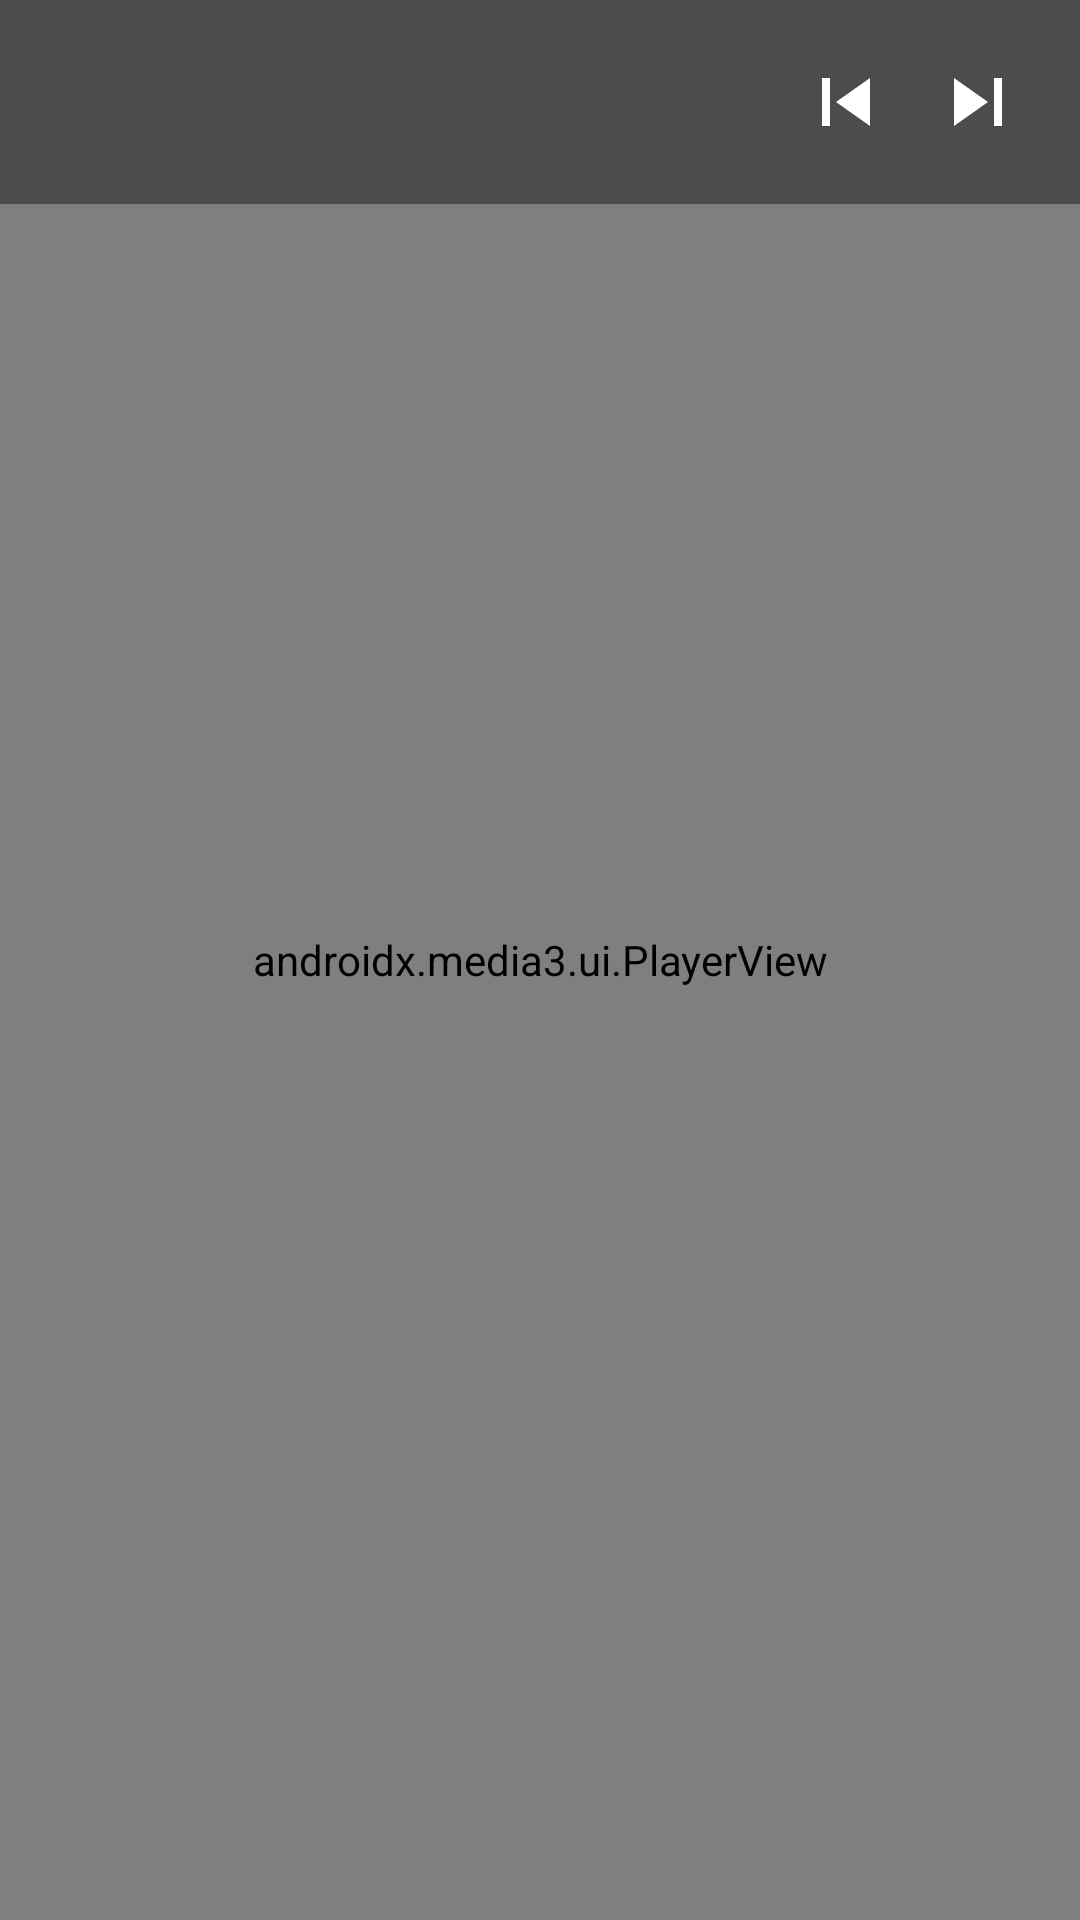

Here is an Android app screen rendered from its layout file. Give the layout XML and the strings, colors and styles it references.
<!-- AndroidManifest.xml: activity theme Theme.IPTVPlayer.Player -->
<!-- res/layout/activity_player.xml -->
<?xml version="1.0" encoding="utf-8"?>
<FrameLayout xmlns:android="http://schemas.android.com/apk/res/android"
    android:layout_width="match_parent"
    android:layout_height="match_parent"
    android:background="@color/background_dark">

    <androidx.media3.ui.PlayerView
        android:id="@+id/playerView"
        android:layout_width="match_parent"
        android:layout_height="match_parent"
        app:use_controller="true"
        xmlns:app="http://schemas.android.com/apk/res-auto" />

    <ProgressBar
        android:id="@+id/progressBar"
        android:layout_width="wrap_content"
        android:layout_height="wrap_content"
        android:layout_gravity="center" />

    <TextView
        android:id="@+id/txtError"
        android:layout_width="wrap_content"
        android:layout_height="wrap_content"
        android:layout_gravity="center"
        android:padding="16dp"
        android:textColor="@color/text_light"
        android:visibility="gone" />

    <LinearLayout
        android:layout_width="match_parent"
        android:layout_height="wrap_content"
        android:layout_gravity="top"
        android:orientation="horizontal"
        android:gravity="center_vertical"
        android:padding="12dp"
        android:background="#66000000">

        <ImageButton
            android:id="@+id/btnBack"
            android:layout_width="40dp"
            android:layout_height="40dp"
            android:background="?attr/selectableItemBackgroundBorderless"
            android:src="@drawable/ic_arrow_back"
            android:contentDescription="Atrás" />

        <ImageView
            android:id="@+id/imgChannelLogo"
            android:layout_width="32dp"
            android:layout_height="32dp"
            android:layout_marginStart="12dp"
            android:contentDescription="Logo" />

        <TextView
            android:id="@+id/txtChannelName"
            android:layout_width="0dp"
            android:layout_height="wrap_content"
            android:layout_weight="1"
            android:layout_marginStart="12dp"
            android:textColor="@color/text_light"
            android:textStyle="bold"
            android:textSize="16sp"
            android:maxLines="1"
            android:ellipsize="end" />

        <ImageButton
            android:id="@+id/btnPrev"
            android:layout_width="44dp"
            android:layout_height="44dp"
            android:background="?attr/selectableItemBackgroundBorderless"
            android:src="@drawable/ic_skip_previous"
            android:contentDescription="Canal anterior" />

        <ImageButton
            android:id="@+id/btnNext"
            android:layout_width="44dp"
            android:layout_height="44dp"
            android:background="?attr/selectableItemBackgroundBorderless"
            android:src="@drawable/ic_skip_next"
            android:contentDescription="Canal siguiente" />

    </LinearLayout>

</FrameLayout>
<!-- resources referenced by this layout -->
<resources>
  <color name="background_dark">#101418</color>
  <color name="text_light">#FFFFFF</color>
  <!-- drawable ic_skip_next (drawable) -->
  <vector xmlns:android="http://schemas.android.com/apk/res/android"
      android:width="32dp"
      android:height="32dp"
      android:viewportWidth="24"
      android:viewportHeight="24">
      <path
          android:fillColor="#FFFFFF"
          android:pathData="M6,18l8.5,-6L6,6v12zM16,6v12h2V6h-2z" />
  </vector>
  <!-- drawable ic_skip_previous (drawable) -->
  <vector xmlns:android="http://schemas.android.com/apk/res/android"
      android:width="32dp"
      android:height="32dp"
      android:viewportWidth="24"
      android:viewportHeight="24">
      <path
          android:fillColor="#FFFFFF"
          android:pathData="M6,6h2v12H6zM9.5,12l8.5,6V6z" />
  </vector>
  <style name="Theme.IPTVPlayer.Player" parent="Theme.MaterialComponents.NoActionBar">
          <item name="android:windowFullscreen">true</item>
          <item name="android:windowNoTitle">true</item>
          <item name="android:windowBackground">@color/background_dark</item>
          <item name="android:statusBarColor" tools:targetApi="21">@android:color/black</item>
          <item name="android:navigationBarColor" tools:targetApi="21">@android:color/black</item>
      </style>
</resources>
